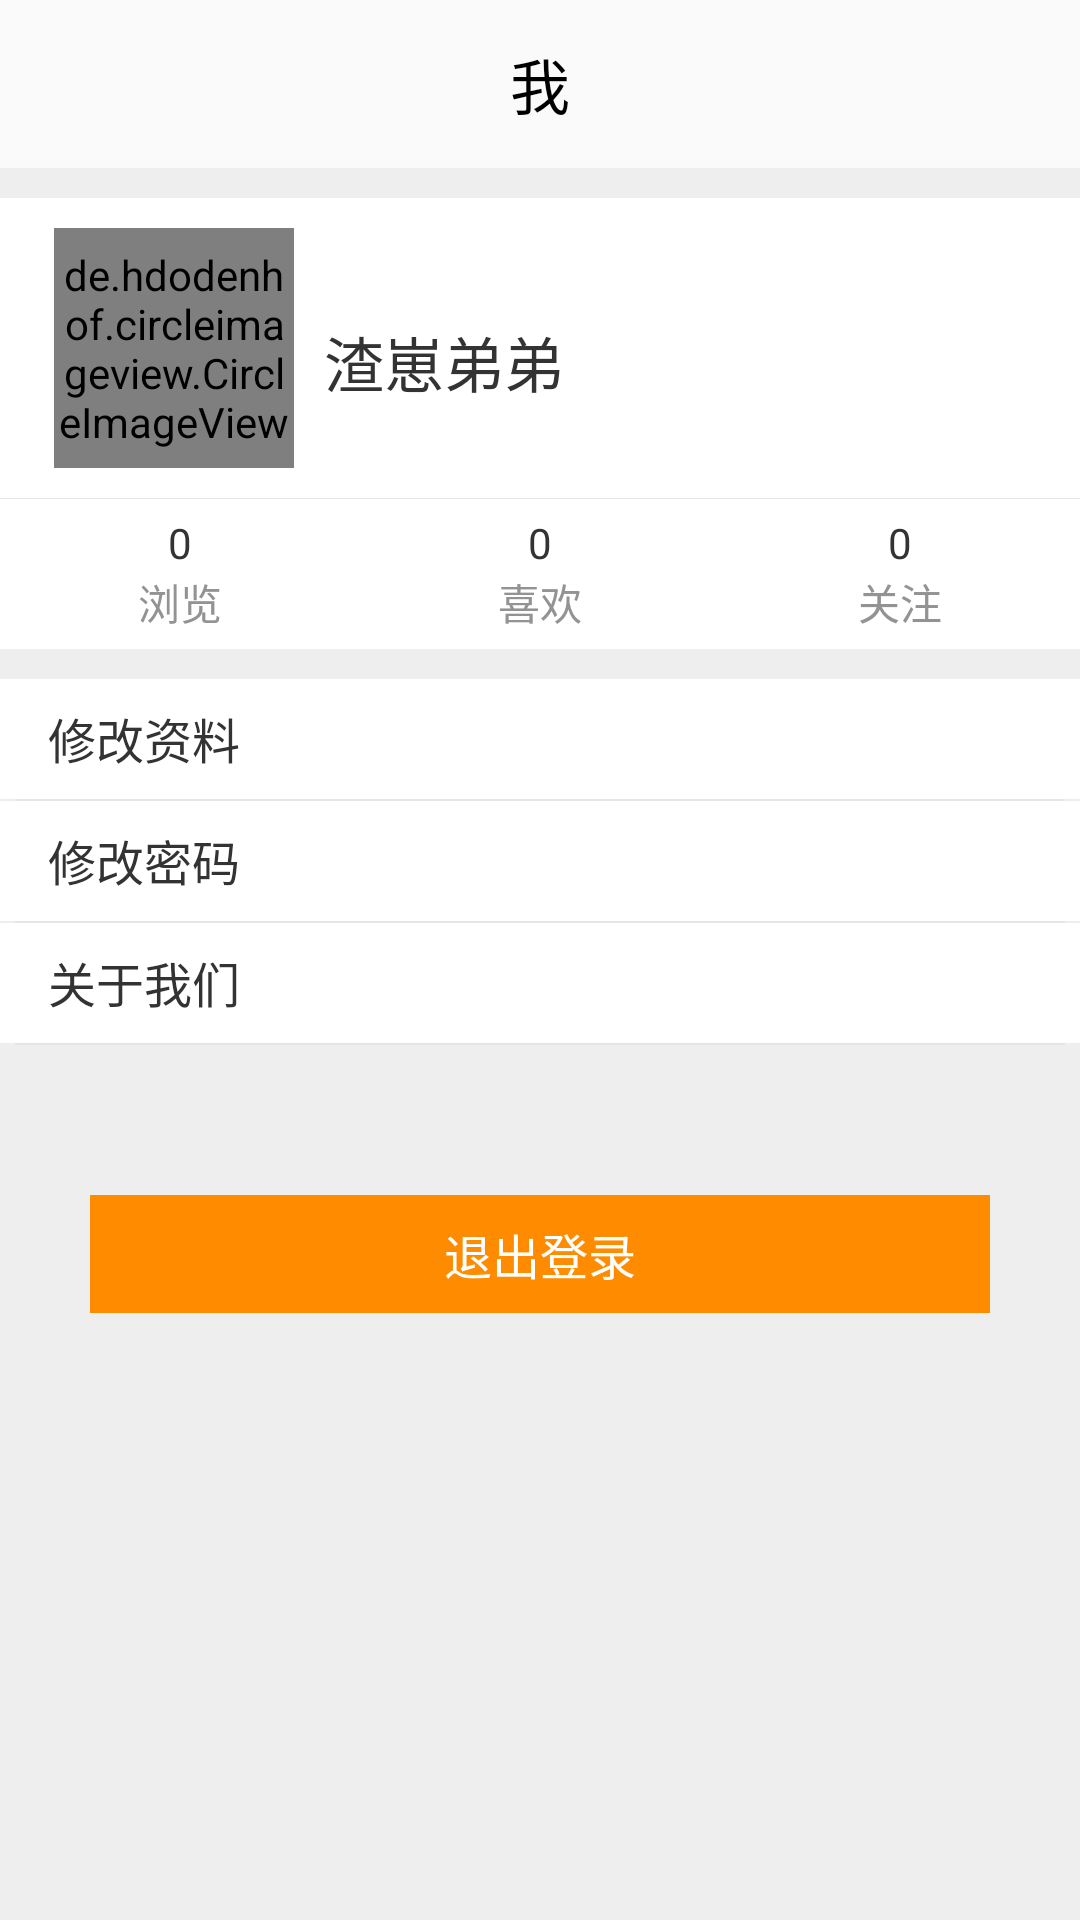

Layout XML and referenced resources for this Android screen:
<!-- AndroidManifest.xml: application theme Theme.App -->
<!-- res/layout/fragment_personal.xml -->
<?xml version="1.0" encoding="utf-8"?>
<LinearLayout xmlns:android="http://schemas.android.com/apk/res/android"
    xmlns:app="http://schemas.android.com/apk/res-auto"
    xmlns:custom="http://schemas.android.com/apk/res-auto"
    xmlns:tools="http://schemas.android.com/tools"
    android:layout_width="match_parent"
    android:layout_height="match_parent"
    android:background="@color/background_color"
    android:orientation="vertical">

    <LinearLayout
        android:layout_width="match_parent"
        android:layout_height="wrap_content">

        <androidx.appcompat.widget.Toolbar
            android:id="@+id/personal"
            android:layout_width="match_parent"
            android:layout_height="wrap_content"
            android:background="@color/toolbar_color">

            <TextView
                android:layout_width="wrap_content"
                android:layout_height="wrap_content"
                android:layout_gravity="center"
                android:gravity="center"
                android:text="@string/me"
                android:textColor="#000000"
                android:textSize="20sp" />

        </androidx.appcompat.widget.Toolbar>

    </LinearLayout>

    <LinearLayout
        android:layout_width="match_parent"
        android:layout_height="wrap_content"
        android:layout_marginTop="10dp"
        android:orientation="vertical">

        <LinearLayout
            android:id="@+id/user_btn"
            android:layout_width="match_parent"
            android:layout_height="100dp"
            android:background="@color/white"
            android:baselineAligned="false">

            <de.hdodenhof.circleimageview.CircleImageView
                android:id="@+id/headImg"
                android:layout_width="80dp"
                android:layout_height="80dp"
                android:layout_marginStart="18dp"
                android:layout_marginTop="10dp" />

            <TextView
                android:id="@+id/userNickname"
                android:layout_width="wrap_content"
                android:layout_height="wrap_content"
                android:layout_marginStart="10dp"
                android:layout_marginTop="40dp"
                android:gravity="center"
                android:text="@string/userNickname"
                android:textColor="@color/Text_color"
                android:textSize="20sp" />

        </LinearLayout>

        <View
            android:layout_width="match_parent"
            android:layout_height="1px"
            android:background="@color/line" />


        <LinearLayout
            android:layout_width="fill_parent"
            android:layout_height="50dp"
            android:background="@color/white"
            android:gravity="center">

            <LinearLayout
                android:id="@+id/browse_btn"
                android:layout_width="0dp"
                android:layout_height="wrap_content"
                android:layout_weight="1"
                android:gravity="center"
                android:orientation="vertical">

                <TextView
                    android:id="@+id/browse_count"
                    android:layout_width="wrap_content"
                    android:layout_height="wrap_content"
                    android:text="0"
                    android:textColor="@color/Text_color" />

                <TextView
                    android:layout_width="wrap_content"
                    android:layout_height="wrap_content"
                    android:text="@string/browse_count"
                    android:textColor="@color/Text_color2" />

            </LinearLayout>

            <LinearLayout
                android:id="@+id/like_btn"
                android:layout_width="0dp"
                android:layout_height="wrap_content"
                android:layout_weight="1"
                android:gravity="center"
                android:orientation="vertical">

                <TextView
                    android:id="@+id/like_count"
                    android:layout_width="wrap_content"
                    android:layout_height="wrap_content"
                    android:text="0"
                    android:textColor="@color/Text_color" />

                <TextView
                    android:layout_width="wrap_content"
                    android:layout_height="wrap_content"
                    android:text="@string/like_count"
                    android:textColor="@color/Text_color2" />

            </LinearLayout>

            <LinearLayout
                android:id="@+id/follow_btn"
                android:layout_width="0dp"
                android:layout_height="wrap_content"
                android:layout_weight="1"
                android:gravity="center"
                android:orientation="vertical">

                <TextView
                    android:id="@+id/follow_count"
                    android:layout_width="wrap_content"
                    android:layout_height="wrap_content"
                    android:text="0"
                    android:textColor="@color/Text_color" />

                <TextView
                    android:layout_width="wrap_content"
                    android:layout_height="wrap_content"
                    android:text="@string/follow_count"
                    android:textColor="@color/Text_color2" />
            </LinearLayout>

        </LinearLayout>

    </LinearLayout>

    <LinearLayout
        android:id="@+id/editUserInfo"
        android:layout_width="match_parent"
        android:layout_height="40dp"
        android:layout_marginTop="10dp"
        android:background="@color/white"
        android:orientation="horizontal">

        <TextView
            android:layout_width="wrap_content"
            android:layout_height="wrap_content"
            android:layout_marginStart="16dp"
            android:layout_marginTop="8dp"
            android:text="@string/edit_userInfo"
            android:textColor="@color/Text_color"
            android:textSize="16sp" />

        <RelativeLayout
            android:layout_width="match_parent"
            android:layout_height="wrap_content"
            android:layout_marginTop="8dp"
            android:layout_marginEnd="8dp"
            android:gravity="right">

            <ImageView
                android:layout_width="wrap_content"
                android:layout_height="22dp"
                android:src="@mipmap/arrows" />

        </RelativeLayout>

    </LinearLayout>

    <View
        android:layout_width="wrap_content"
        android:layout_height="0.8dp"
        android:layout_marginStart="5dp"
        android:layout_marginEnd="5dp"
        android:background="@color/line" />

    <LinearLayout
        android:id="@+id/editPassword"
        android:layout_width="match_parent"
        android:layout_height="40dp"
        android:background="@color/white"
        android:orientation="horizontal">

        <TextView
            android:layout_width="wrap_content"
            android:layout_height="wrap_content"
            android:layout_marginStart="16dp"
            android:layout_marginTop="8dp"
            android:text="@string/editPassword"
            android:textColor="@color/Text_color"
            android:textSize="16sp" />

        <RelativeLayout
            android:layout_width="match_parent"
            android:layout_height="wrap_content"
            android:layout_marginTop="8dp"
            android:layout_marginEnd="8dp"
            android:gravity="right">

            <ImageView
                android:layout_width="wrap_content"
                android:layout_height="22dp"
                android:src="@mipmap/arrows" />

        </RelativeLayout>

    </LinearLayout>

    <View
        android:layout_width="wrap_content"
        android:layout_height="0.8dp"
        android:layout_marginStart="5dp"
        android:layout_marginEnd="5dp"
        android:background="@color/line" />

    <LinearLayout
        android:id="@+id/AboutUs"
        android:layout_width="match_parent"
        android:layout_height="40dp"
        android:background="@color/white"
        android:orientation="horizontal">

        <TextView
            android:layout_width="wrap_content"
            android:layout_height="wrap_content"
            android:layout_marginStart="16dp"
            android:layout_marginTop="8dp"
            android:layout_marginEnd="8dp"
            android:text="关于我们"
            android:textColor="@color/Text_color"
            android:textSize="16sp" />

        <RelativeLayout
            android:layout_width="match_parent"
            android:layout_height="wrap_content"
            android:layout_marginTop="8dp"
            android:layout_marginEnd="8dp"
            android:gravity="right">

            <ImageView
                android:layout_width="wrap_content"
                android:layout_height="22dp"
                android:src="@mipmap/arrows" />

        </RelativeLayout>

    </LinearLayout>

    <View
        android:layout_width="wrap_content"
        android:layout_height="0.8dp"
        android:layout_marginStart="5dp"
        android:layout_marginEnd="5dp"
        android:background="@color/line" />

    <LinearLayout
        android:id="@+id/exit"
        android:layout_width="300dp"
        android:layout_height="wrap_content"
        android:layout_gravity="center"
        android:layout_marginTop="50dp"
        android:background="#FF8C00">

        <TextView
            android:layout_width="match_parent"
            android:layout_height="match_parent"
            android:layout_marginTop="8dp"
            android:layout_marginBottom="8dp"
            android:text="@string/exit"
            android:textAlignment="center"
            android:textColor="@color/white"
            android:textSize="16sp" />

    </LinearLayout>

</LinearLayout>
<!-- resources referenced by this layout -->
<resources>
  <color name="Text_color">#333333</color>
  <color name="Text_color2">#939393</color>
  <color name="background_color">#eeeeee</color>
  <color name="line">#e5e5e5</color>
  <color name="toolbar_color">#fafafa</color>
  <color name="white">#FFFFFFFF</color>
  <string name="browse_count">浏览</string>
  <string name="editPassword">修改密码</string>
  <string name="edit_userInfo">修改资料</string>
  <string name="exit">退出登录</string>
  <string name="follow_count">关注</string>
  <string name="like_count">喜欢</string>
  <string name="me">我</string>
  <string name="userNickname">渣崽弟弟</string>
  <style name="Theme.App" parent="Theme.AppCompat.Light.NoActionBar">
          
          <item name="colorPrimary">@color/purple_500</item>
          <item name="colorPrimaryVariant">@color/purple_700</item>
          <item name="colorOnPrimary">@color/white</item>
          
          <item name="colorSecondary">@color/teal_200</item>
          <item name="colorSecondaryVariant">@color/teal_700</item>
          <item name="colorOnSecondary">@color/black</item>
          
          
          <item name="android:statusBarColor" tools:targetApi="l">@color/black</item>
          
          <item name="windowActionBar">false</item>
          <item name="windowNoTitle">true</item>
      </style>
  <color name="purple_500">#FF6200EE</color>
  <color name="purple_700">#FF3700B3</color>
  <color name="teal_200">#FF03DAC5</color>
  <color name="teal_700">#FF018786</color>
  <color name="black">#FF000000</color>
</resources>
